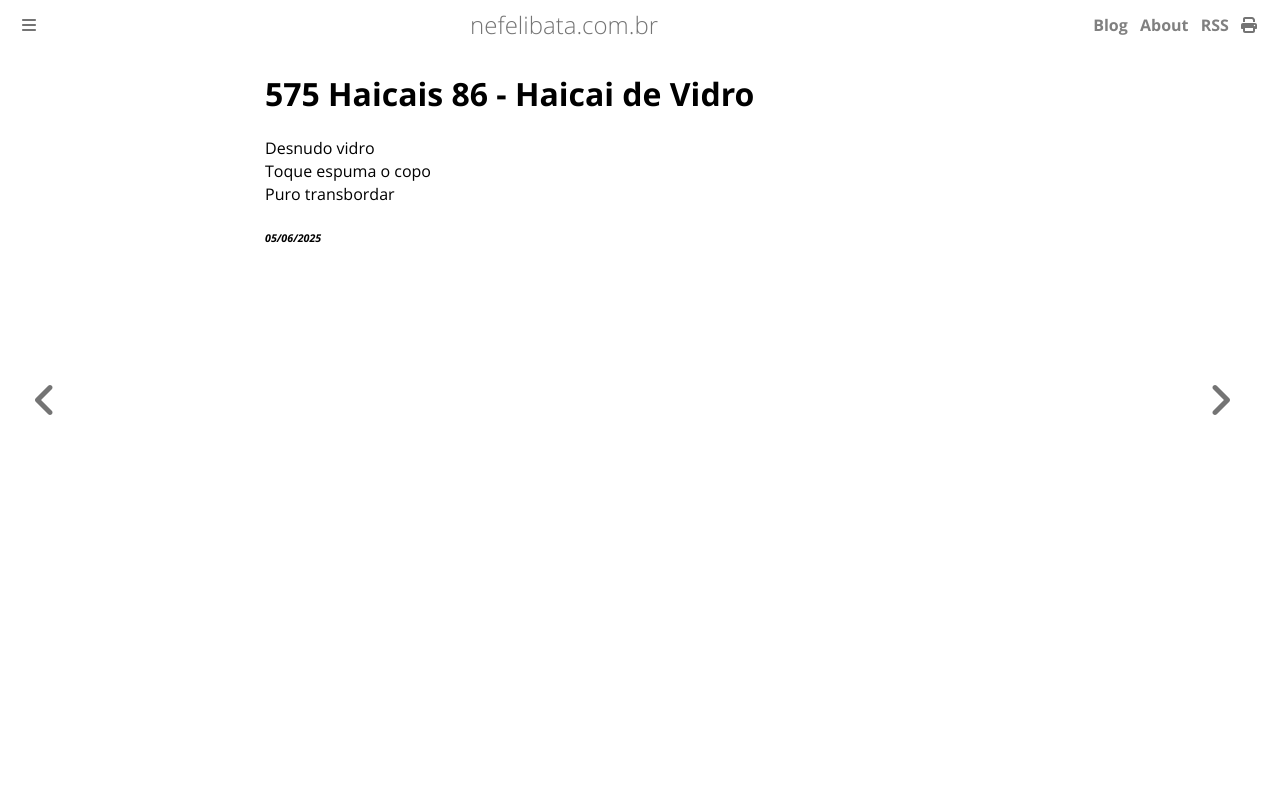

repository: ameopoema/nefelibata · page: 2025-06-05-Haicai_de_Vidro.html · generator: mdbook

# 575 Haicais 86 - Haicai de Vidro  
Desnudo vidro  
Toque espuma o copo  
Puro transbordar  


###### *05/06/2025*  
&nbsp;<br>
&nbsp;<br>
&nbsp;<br>
&nbsp;<br>
&nbsp;<br>
